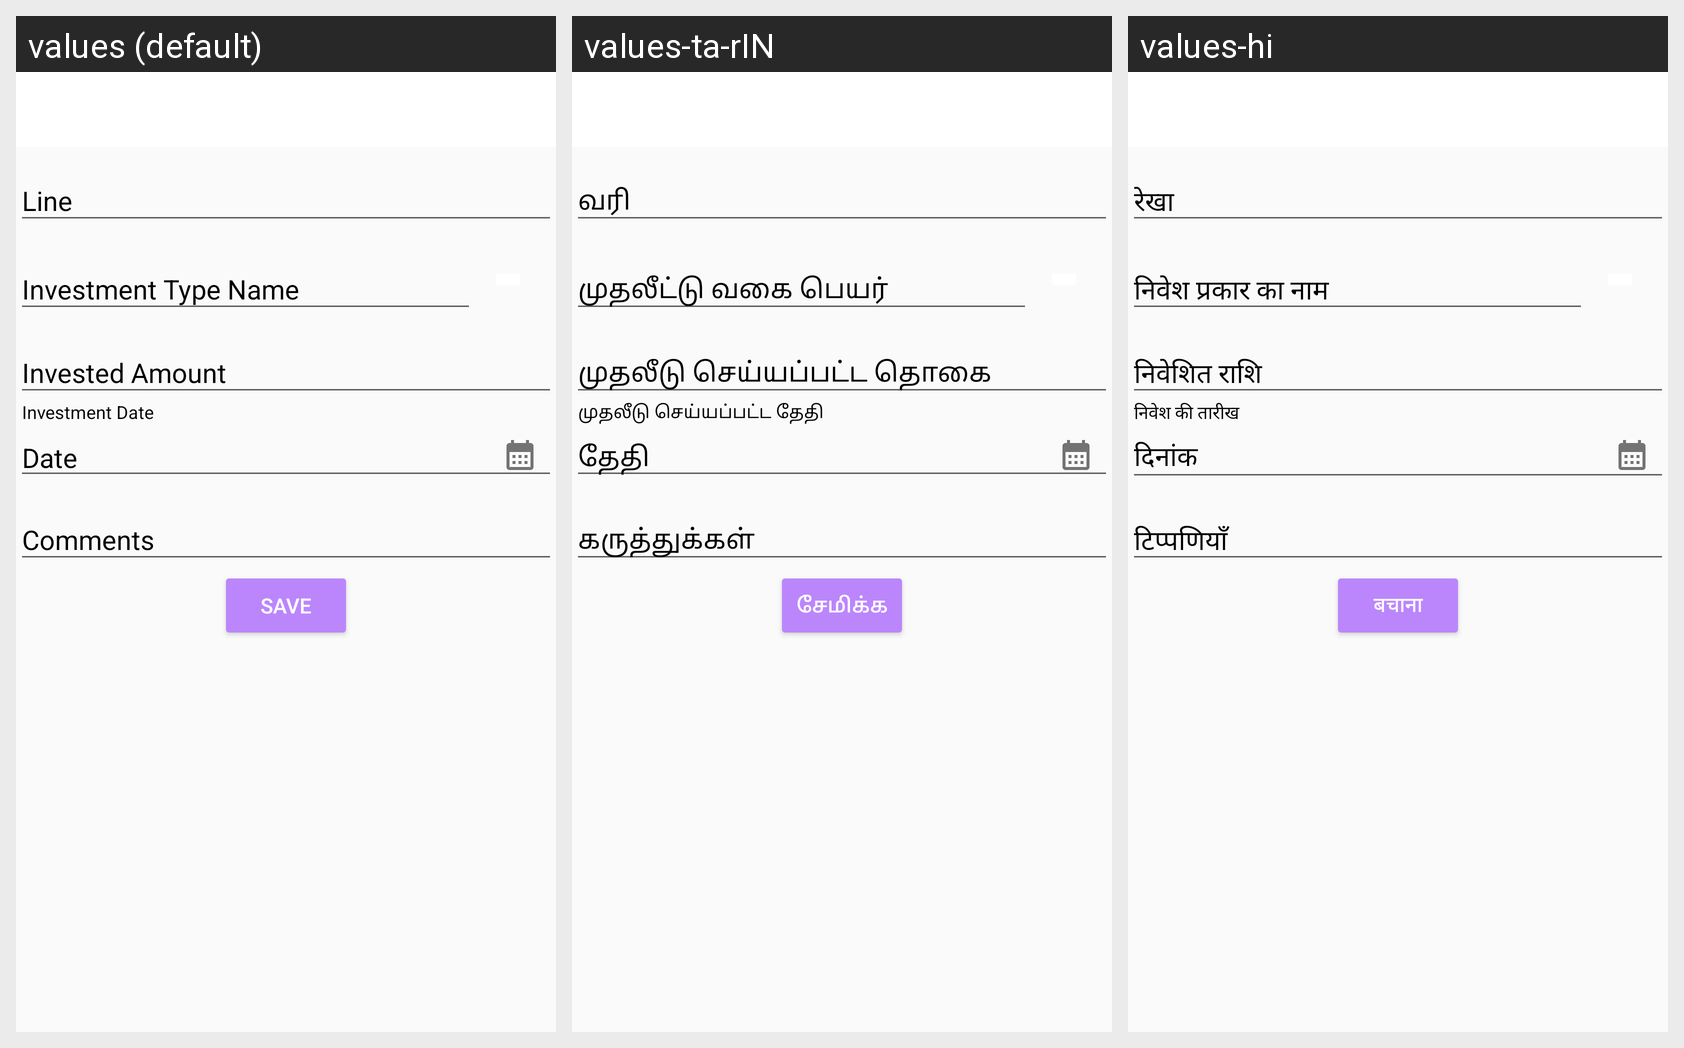

The same Android screen rendered under several of its app's locales, left to right. List the strings drawn on it with the default value and each locale's translation.
Android screen res/layout/fragment_add_investment.xml rendered under 3 locales, left to right: values (default), values-ta-rIN, values-hi. Device: Nexus 5 (rendered at 1080×1920; each locale shown at half size, 540×960, under a caption strip naming it); theme Theme.VASOOL_DRIVE.
Strings drawn on this screen, with the default value and each locale's value (text and hints the layout hard-codes, and strings that could not be matched under every locale, appear in the picture but are not listed):

Date
  values: Date
  values-ta-rIN: தேதி
  values-hi: दिनांक

save
  values: SAVE
  values-ta-rIN: சேமிக்க
  values-hi: बचाना
